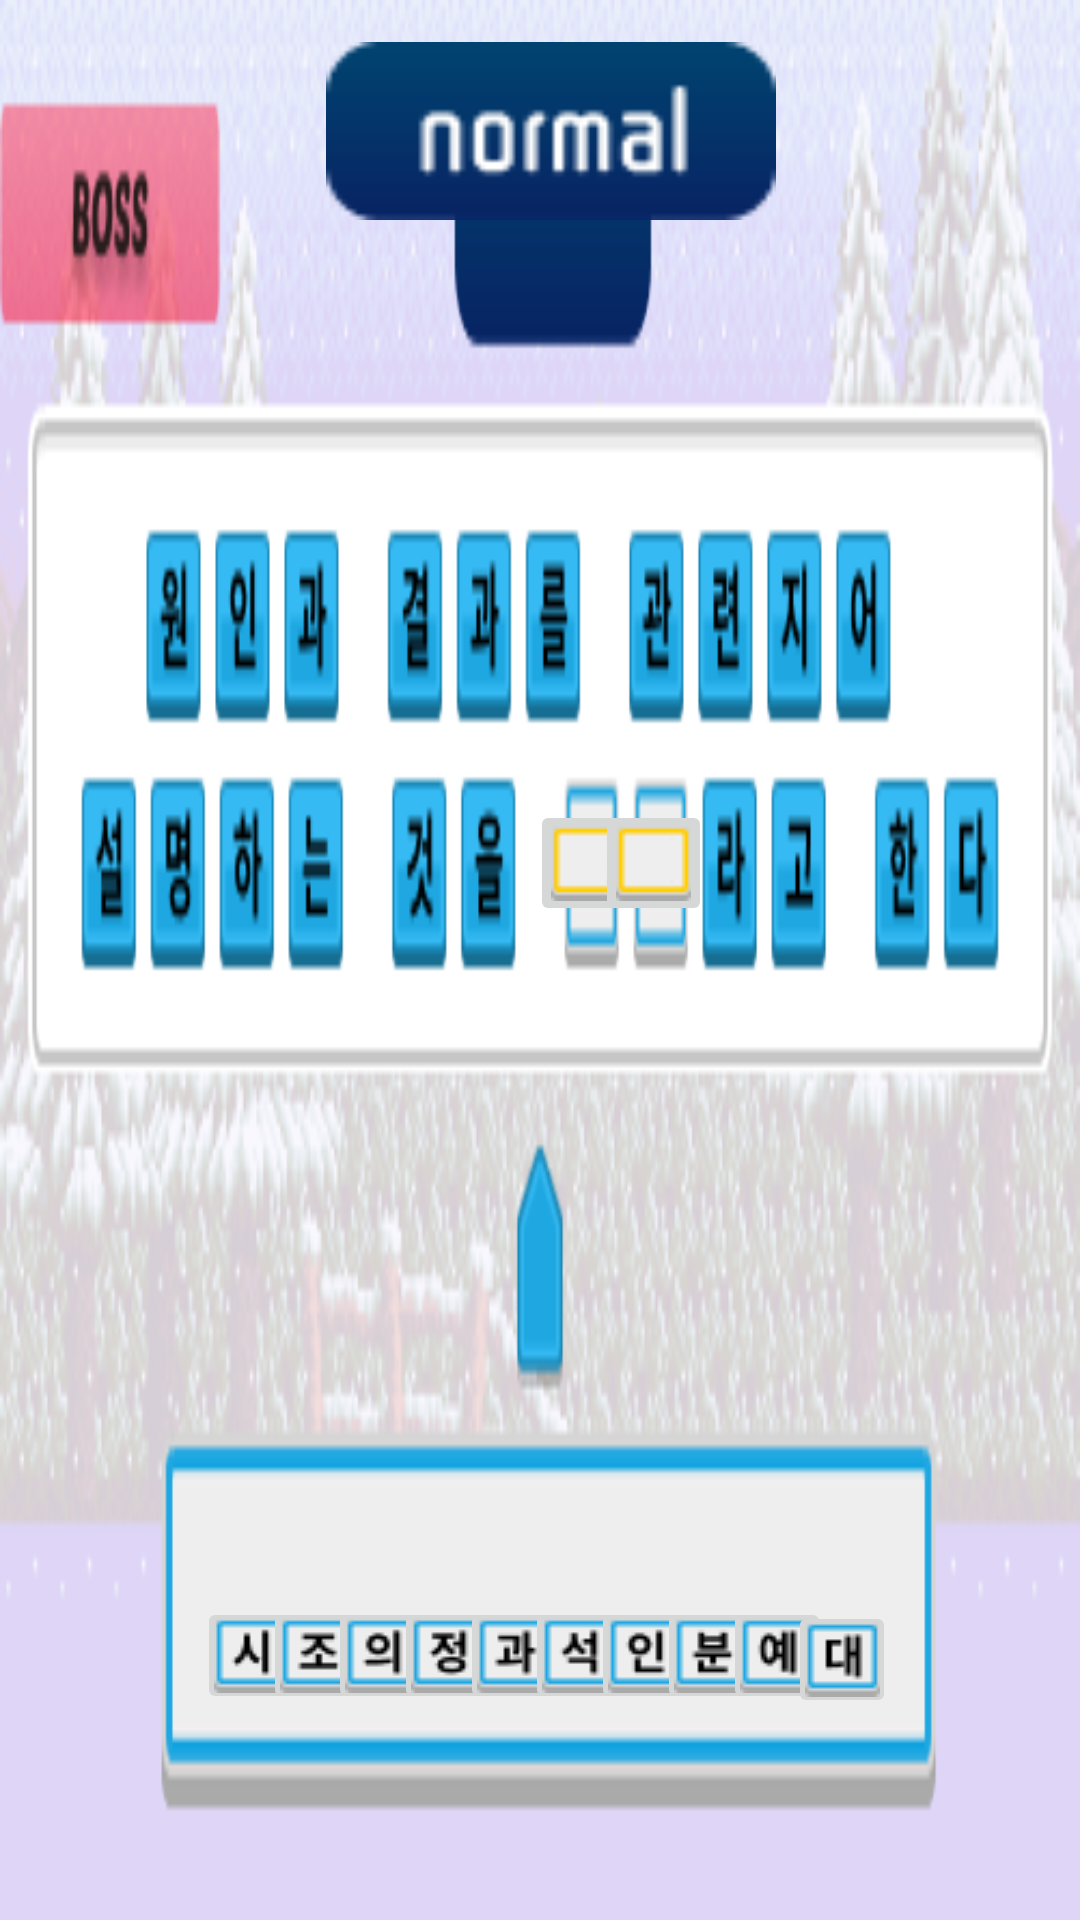

Here is an Android app screen rendered from its layout file. Give the layout XML and the strings, colors and styles it references.
<!-- AndroidManifest.xml: application theme Theme.Hello2019026380 -->
<!-- res/layout/activity_puzzleboss2.xml -->
<?xml version="1.0" encoding="utf-8"?>
<androidx.constraintlayout.widget.ConstraintLayout xmlns:android="http://schemas.android.com/apk/res/android"
    xmlns:app="http://schemas.android.com/apk/res-auto"
    xmlns:tools="http://schemas.android.com/tools"
    android:layout_width="match_parent"
    android:layout_height="match_parent"
    tools:context=".PuzzleActivityNBoss">

    

    
    
    
    
    
    


    <ImageView
        android:id="@+id/imageView1"
        android:layout_width="match_parent"
        android:layout_height="match_parent"
        android:scaleType="fitXY"
        android:src="@drawable/boss2_bg"
        tools:layout_editor_absoluteX="0dp"
        tools:layout_editor_absoluteY="0dp" />


    <ImageView
        android:layout_width="150dp"
        android:layout_height="108dp"
        android:layout_marginTop="-11dp"
        android:src="@drawable/boss2_button"
        app:layout_constraintEnd_toEndOf="parent"
        app:layout_constraintHorizontal_bias="0.518"
        app:layout_constraintStart_toStartOf="parent"
        app:layout_constraintTop_toTopOf="@+id/imageView1" />

    <ImageButton
        android:id="@+id/boss2_quiz1"
        android:layout_width="36dp"
        android:layout_height="39dp"
        android:layout_marginStart="16dp"
        android:layout_marginEnd="16dp"
        android:layout_marginBottom="16dp"
        android:src="@drawable/boss2_answer1"
        app:layout_constraintBottom_toBottomOf="parent"
        app:layout_constraintEnd_toEndOf="parent"
        app:layout_constraintHorizontal_bias="0.170"
        app:layout_constraintStart_toStartOf="parent"
        app:layout_constraintTop_toTopOf="parent"
        app:layout_constraintVertical_bias="0.91" />

    <ImageButton
        android:id="@+id/boss2_quiz2"
        android:layout_width="36dp"
        android:layout_height="39dp"
        android:layout_marginStart="16dp"
        android:layout_marginEnd="16dp"
        android:layout_marginBottom="16dp"
        android:src="@drawable/boss2_answer2"
        app:layout_constraintBottom_toBottomOf="parent"
        app:layout_constraintEnd_toEndOf="parent"
        app:layout_constraintHorizontal_bias="0.245"
        app:layout_constraintStart_toStartOf="parent"
        app:layout_constraintTop_toTopOf="parent"
        app:layout_constraintVertical_bias="0.91" />

    <ImageButton
        android:id="@+id/boss2_quiz3"
        android:layout_width="36dp"
        android:layout_height="39dp"
        android:layout_marginStart="16dp"
        android:layout_marginEnd="16dp"
        android:layout_marginBottom="16dp"
        android:src="@drawable/boss2_answer3"
        app:layout_constraintBottom_toBottomOf="parent"
        app:layout_constraintEnd_toEndOf="parent"
        app:layout_constraintHorizontal_bias="0.320"
        app:layout_constraintStart_toStartOf="parent"
        app:layout_constraintTop_toTopOf="parent"
        app:layout_constraintVertical_bias="0.91" />

    <ImageButton
        android:id="@+id/boss2_quiz4"
        android:layout_width="36dp"
        android:layout_height="39dp"
        android:layout_marginStart="16dp"
        android:layout_marginEnd="16dp"
        android:layout_marginBottom="16dp"
        android:src="@drawable/boss2_answer4"
        app:layout_constraintBottom_toBottomOf="parent"
        app:layout_constraintEnd_toEndOf="parent"
        app:layout_constraintHorizontal_bias="0.395"
        app:layout_constraintStart_toStartOf="parent"
        app:layout_constraintTop_toTopOf="parent"
        app:layout_constraintVertical_bias="0.91" />

    <ImageButton
        android:id="@+id/boss2_quiz5"
        android:layout_width="36dp"
        android:layout_height="39dp"
        android:layout_marginStart="16dp"
        android:layout_marginEnd="16dp"
        android:layout_marginBottom="16dp"
        android:src="@drawable/boss2_answer5"
        app:layout_constraintBottom_toBottomOf="parent"
        app:layout_constraintEnd_toEndOf="parent"
        app:layout_constraintHorizontal_bias="0.470"
        app:layout_constraintStart_toStartOf="parent"
        app:layout_constraintTop_toTopOf="parent"
        app:layout_constraintVertical_bias="0.91" />

    <ImageButton
        android:id="@+id/boss2_quiz6"
        android:layout_width="36dp"
        android:layout_height="39dp"
        android:layout_marginStart="16dp"
        android:layout_marginEnd="16dp"
        android:layout_marginBottom="16dp"
        android:src="@drawable/boss2_answer6"
        app:layout_constraintBottom_toBottomOf="parent"
        app:layout_constraintEnd_toEndOf="parent"
        app:layout_constraintHorizontal_bias="0.545"
        app:layout_constraintStart_toStartOf="parent"
        app:layout_constraintTop_toTopOf="parent"
        app:layout_constraintVertical_bias="0.91" />

    <ImageButton
        android:id="@+id/boss2_quiz7"
        android:layout_width="36dp"
        android:layout_height="39dp"
        android:layout_marginStart="16dp"
        android:layout_marginEnd="16dp"
        android:layout_marginBottom="16dp"
        android:src="@drawable/boss2_answer7"
        app:layout_constraintBottom_toBottomOf="parent"
        app:layout_constraintEnd_toEndOf="parent"
        app:layout_constraintHorizontal_bias="0.620"
        app:layout_constraintStart_toStartOf="parent"
        app:layout_constraintTop_toTopOf="parent"
        app:layout_constraintVertical_bias="0.91" />

    <ImageButton
        android:id="@+id/boss2_quiz8"
        android:layout_width="36dp"
        android:layout_height="39dp"
        android:layout_marginStart="16dp"
        android:layout_marginEnd="16dp"
        android:layout_marginBottom="16dp"
        android:src="@drawable/boss2_answer8"
        app:layout_constraintBottom_toBottomOf="parent"
        app:layout_constraintEnd_toEndOf="parent"
        app:layout_constraintHorizontal_bias="0.695"
        app:layout_constraintStart_toStartOf="parent"
        app:layout_constraintTop_toTopOf="parent"
        app:layout_constraintVertical_bias="0.91" />


    <ImageButton
        android:id="@+id/boss2_quiz9"
        android:layout_width="36dp"
        android:layout_height="39dp"
        android:layout_marginStart="16dp"
        android:layout_marginEnd="16dp"
        android:layout_marginBottom="16dp"
        android:src="@drawable/boss2_answer9"
        app:layout_constraintBottom_toBottomOf="parent"
        app:layout_constraintEnd_toEndOf="parent"
        app:layout_constraintHorizontal_bias="0.770"
        app:layout_constraintStart_toStartOf="parent"
        app:layout_constraintTop_toTopOf="parent"
        app:layout_constraintVertical_bias="0.91" />

    <ImageButton
        android:id="@+id/boss2_quiz10"
        android:layout_width="36dp"
        android:layout_height="39dp"
        android:layout_marginStart="16dp"
        android:layout_marginEnd="16dp"
        android:layout_marginBottom="16dp"
        android:src="@drawable/boss2_answer10"
        app:layout_constraintBottom_toBottomOf="parent"
        app:layout_constraintEnd_toEndOf="parent"
        app:layout_constraintHorizontal_bias="0.845"
        app:layout_constraintStart_toStartOf="parent"
        app:layout_constraintTop_toTopOf="parent"
        app:layout_constraintVertical_bias="0.912" />

    <ImageButton
        android:id="@+id/blank1"
        android:layout_width="39dp"
        android:layout_height="42dp"
        android:layout_alignParentRight="true"
        android:layout_alignParentBottom="true"
        android:src="@drawable/tutorial_answer1"
        app:layout_constraintBottom_toBottomOf="parent"
        app:layout_constraintEnd_toEndOf="parent"
        app:layout_constraintHorizontal_bias="0.55"
        app:layout_constraintStart_toStartOf="parent"
        app:layout_constraintTop_toTopOf="parent"
        app:layout_constraintVertical_bias="0.446" />

    <ImageButton
        android:id="@+id/blank2"
        android:layout_width="39dp"
        android:layout_height="42dp"
        android:layout_alignParentRight="true"
        android:layout_alignParentBottom="true"
        android:src="@drawable/tutorial_answer1"
        app:layout_constraintBottom_toBottomOf="parent"
        app:layout_constraintEnd_toEndOf="parent"
        app:layout_constraintHorizontal_bias="0.618"
        app:layout_constraintStart_toStartOf="parent"
        app:layout_constraintTop_toTopOf="parent"
        app:layout_constraintVertical_bias="0.446" />




</androidx.constraintlayout.widget.ConstraintLayout>
<!-- resources referenced by this layout -->
<resources>
  <!-- drawable boss2_answer1: png bitmap (drawable, 561 bytes) -->
  <!-- drawable boss2_answer10: png bitmap (drawable, 543 bytes) -->
  <!-- drawable boss2_answer2: png bitmap (drawable, 615 bytes) -->
  <!-- drawable boss2_answer3: png bitmap (drawable, 622 bytes) -->
  <!-- drawable boss2_answer4: png bitmap (drawable, 675 bytes) -->
  <!-- drawable boss2_answer5: png bitmap (drawable, 588 bytes) -->
  <!-- drawable boss2_answer6: png bitmap (drawable, 600 bytes) -->
  <!-- drawable boss2_answer7: png bitmap (drawable, 599 bytes) -->
  <!-- drawable boss2_answer8: png bitmap (drawable, 564 bytes) -->
  <!-- drawable boss2_answer9: png bitmap (drawable, 635 bytes) -->
  <!-- drawable boss2_bg: png bitmap (drawable, 95605 bytes) -->
  <!-- drawable boss2_button: png bitmap (drawable, 1374 bytes) -->
  <!-- drawable tutorial_answer1: png bitmap (drawable, 475 bytes) -->
  <style name="Theme.Hello2019026380" parent="Base.Theme.Hello2019026380" />
  <style name="Base.Theme.Hello2019026380" parent="Theme.Material3.DayNight.NoActionBar">
          
          
      </style>
</resources>
